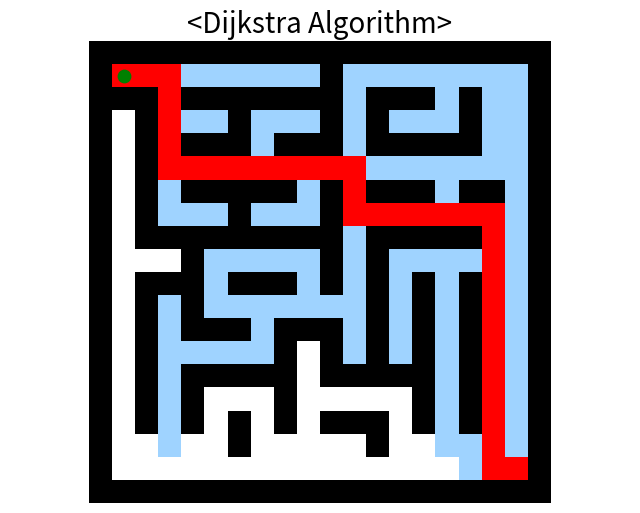

This chart was generated by the following Python code:
import random
import math
import heapq
import numpy as np
import matplotlib.pyplot as plt
from dataclasses import dataclass

@dataclass
class Node:
    x: int
    y: int
    cost: float
    visited: bool = False
    parent: tuple | None = None


class GridMap:
    def __init__(self, width: int, height: int):
        self.w = width
        self.h = height
        self.grid = np.zeros((self.h, self.w), dtype=int)
        self.start = None
        self.goal = None

    def generate_maze_like_map(self):
        self.grid[0, :] = 1
        self.grid[-1, :] = 1
        self.grid[:, 0] = 1
        self.grid[:, -1] = 1

        for y in range(2, self.h - 2, 2):
            for x in range(2, self.w - 2, 2):
                self.grid[y, x] = 1
                dx, dy = random.choice([(1,0), (-1,0), (0,1), (0,-1)])
                self.grid[y + dy, x + dx] = 1

        self.start = self._find_nearest_free((1, 1))
        self.goal = self._find_nearest_free((self.w - 2, self.h - 2))

    def _find_nearest_free(self, seed):
        sx, sy = seed
        max_r = max(self.w, self.h)

        for r in range(max_r):
            for dy in range(-r, r + 1):
                for dx in range(-r, r + 1):
                    x, y = sx + dx, sy + dy
                    if self._in_bounds(x, y) and self.grid[y, x] == 0:
                        return (x, y)
        raise RuntimeError("No free cell found")

    def _in_bounds(self, x, y):
        return 0 <= x < self.w and 0 <= y < self.h


class DijkstraNodes:
    def __init__(self, grid_map: GridMap):
        self.nodes = {}
        self.pq = []

        sx, sy = grid_map.start

        for y in range(grid_map.h):
            for x in range(grid_map.w):

                if grid_map.grid[y, x] == 1:
                    continue

                if (x, y) == (sx, sy):
                    cost = 0.0
                else:
                    cost = math.inf

                self.nodes[(x, y)] = Node(x, y, cost)

                heapq.heappush(self.pq, (cost, (x, y)))


def draw(state, grid_map):
    # 0=free, 1=obstacle, 2=visited, 3=current, 4=path
    cmap = plt.cm.colors.ListedColormap(
        ["white", "black", "#9fd3ff", "yellow", "red"]
    )

    plt.clf()
    plt.imshow(state, cmap=cmap, vmin=0, vmax=4)
    plt.title("<Dijkstra Algorithm>", fontsize=20)

    sx, sy = grid_map.start
    gx, gy = grid_map.goal
    plt.scatter(sx, sy, c="green", s=80)
    plt.scatter(gx, gy, c="red", s=80)

    plt.axis("equal")
    plt.axis("off")
    plt.pause(0.001)

def reconstruct_path(goal_node: Node, dnodes: DijkstraNodes):
    path = []
    node = goal_node

    while node is not None:
        path.append((node.x, node.y))
        if node.parent is None:
            break
        node = dnodes.nodes[node.parent]

    path.reverse()
    return path

def main():
    grid_map = GridMap(width=20, height=20)
    grid_map.generate_maze_like_map()

    state = np.zeros_like(grid_map.grid, dtype=int)
    state[grid_map.grid == 1] = 1

    plt.figure(figsize=(8, 6))

    dnodes = DijkstraNodes(grid_map) # 1.맵 전체 픽셀을 노드화(장애물 제외) 스타트 노드는 0, 그 외의 노드는 인피니티 그리고 전체 노드를 pq에 집어넣음.
    goal_node = None

    while dnodes.pq: #Priority Queue가 비워질 때 까지 반복
        cost, (x, y) = heapq.heappop(dnodes.pq) #우선, pq안에서 cost가 가장 작은 노드를 빼냄.
        current = dnodes.nodes[(x, y)] #현재 노드를 저장.

        if cost > current.cost: #만약 현재 노드의 cost가 과거 탐색한 cost 최솟값보다 크다면 업데이트 안하고 무시.
            continue
        if current.visited: #이전에 탐색한 노드도 무시
            continue

        state[y, x] = 3
        draw(state, grid_map)

        current.visited = True
        state[y, x] = 2

        if (x, y) == grid_map.goal: #골 포인트에 도달하면 반복문 종료
            goal_node = current
            break

        for dx, dy in [(1,0), (-1,0), (0,1), (0,-1)]: #이웃한 노드 탐색 상하좌우 4방향 탐색
            nx, ny = x + dx, y + dy
            if (nx, ny) not in dnodes.nodes: #이웃 노드가 장애물이라면 무시.
                continue

            neighbor = dnodes.nodes[(nx, ny)] #이웃 노드를 neighbor 노드변수에 저장.
            if neighbor.visited: #이미 방문한 이웃 노드라면 무시
                continue

            new_cost = current.cost + 1 #모든 노드간의 엣지는 1로 규정하며, 이웃 노드를 탐색하기 위해서 1의 cost 증가
            if new_cost < neighbor.cost: #만약 이웃 노드의 cost가 최소값을 가진다면, 업데이트 후 경로 저장 후, pq에 넣음.
                neighbor.cost = new_cost
                neighbor.parent = (x, y)
                heapq.heappush(dnodes.pq, (neighbor.cost, (nx, ny)))

    # draw final path
    if goal_node is not None:
        path = reconstruct_path(goal_node, dnodes)
        for x, y in path:
            state[y, x] = 4
        draw(state, grid_map)

    plt.show()


if __name__ == "__main__":
    main()
